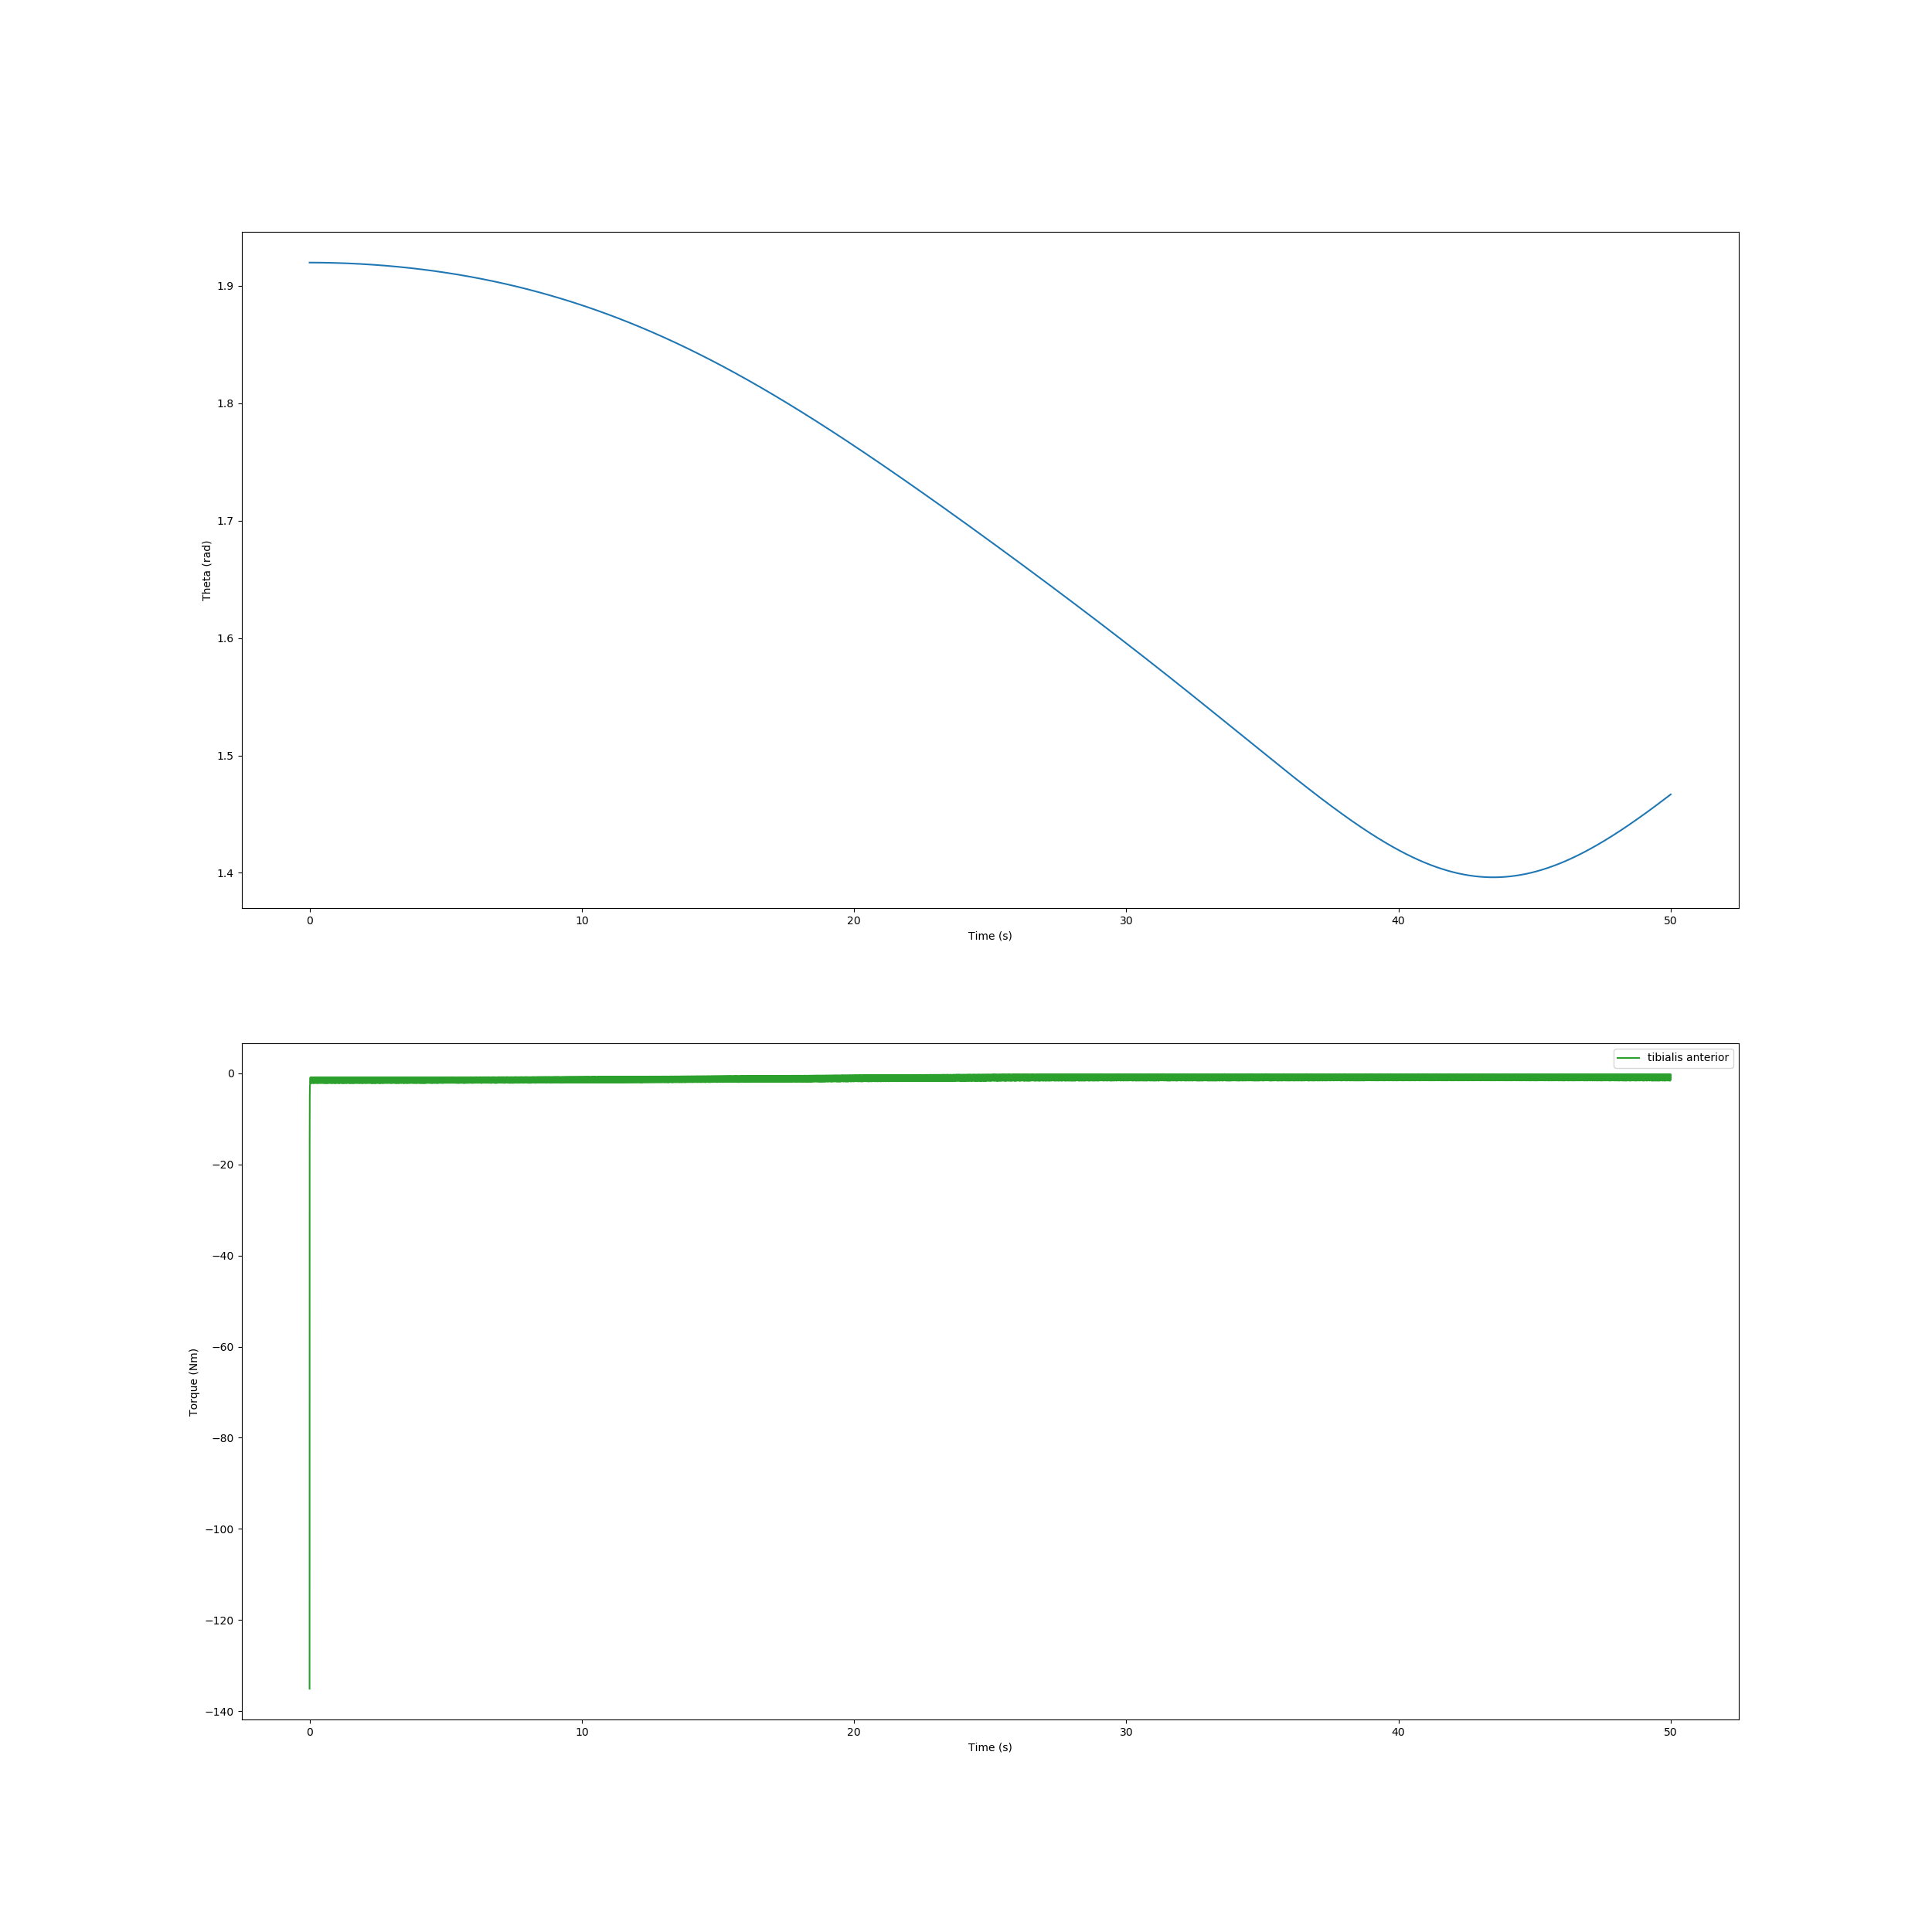

Source data for this figure (header and first rows):
, time, theta, torque
0, 0.0, 1.92, -135.1
1, 0.000511, 1.92, -81.26
2, 0.001001, 1.92, -54.94
3, 0.001648, 1.92, -35.93
4, 0.002464, 1.92, -23.26
5, 0.003501, 1.92, -14.87
6, 0.004818, 1.92, -9.407
7, 0.005677, 1.92, -7.307
8, 0.006537, 1.92, -5.983
9, 0.007389, 1.92, -5.166
10, 0.01002, 1.92, -3.671
11, 0.01289, 1.92, -2.912
12, 0.01629, 1.92, -2.505
13, 0.02011, 1.92, -1.877
14, 0.02399, 1.92, -1.29
15, 0.02824, 1.92, -1.015
16, 0.03079, 1.92, -0.9293
17, 0.03121, 1.92, -0.9186
18, 0.03162, 1.92, -0.9869
19, 0.03204, 1.92, -1.137
20, 0.0346, 1.92, -1.738
21, 0.03741, 1.92, -2.006
22, 0.04057, 1.92, -2.129
23, 0.04234, 1.92, -2.163
24, 0.04333, 1.92, -2.176
25, 0.04432, 1.92, -2.052
26, 0.04526, 1.92, -1.825
27, 0.04973, 1.92, -1.216
28, 0.05402, 1.92, -0.9816
29, 0.05524, 1.92, -0.9424
30, 0.05646, 1.92, -0.9105
31, 0.05735, 1.92, -1.21
32, 0.05819, 1.92, -1.452
33, 0.06085, 1.92, -1.876
34, 0.06347, 1.92, -2.056
35, 0.06699, 1.92, -2.156
36, 0.0713, 1.92, -1.704
37, 0.07564, 1.92, -1.181
38, 0.08007, 1.92, -0.9609
39, 0.08097, 1.92, -0.9341
40, 0.08144, 1.92, -0.9217
41, 0.08191, 1.92, -0.9986
42, 0.08237, 1.92, -1.163
43, 0.08538, 1.92, -1.807
44, 0.08811, 1.92, -2.031
45, 0.09143, 1.92, -2.142
46, 0.09559, 1.92, -1.711
47, 0.09968, 1.92, -1.202
48, 0.1041, 1.92, -0.9707
49, 0.1067, 1.92, -0.9002
50, 0.1075, 1.92, -1.172
51, 0.1083, 1.92, -1.411
52, 0.1109, 1.92, -1.854
53, 0.1135, 1.92, -2.043
54, 0.1169, 1.92, -2.15
55, 0.1212, 1.92, -1.708
56, 0.1254, 1.92, -1.192
57, 0.1298, 1.92, -0.9661
58, 0.1309, 1.92, -0.9325
59, 0.1316, 1.92, -0.9162
... 22,161 more rows
